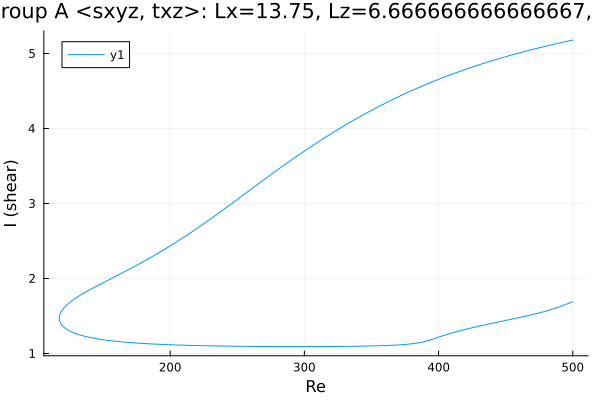

The file beside this chart, header and first rows:
Re, shear
500.0, 5.179
500, 5.179
498.6, 5.173
497.2, 5.168
495.7, 5.162
494.3, 5.157
492.9, 5.151
491.5, 5.145
490.1, 5.14
488.7, 5.134
487.3, 5.128
485.8, 5.122
484.4, 5.116
483, 5.111
481.6, 5.105
480.4, 5.099
479, 5.093
477.6, 5.087
476.2, 5.081
474.7, 5.075
473.3, 5.069
471.9, 5.062
470.5, 5.056
469.1, 5.049
467.7, 5.043
466.3, 5.036
464.8, 5.03
463.4, 5.023
462, 5.016
460.6, 5.01
459.2, 5.003
457.8, 4.996
456.4, 4.989
454.9, 4.982
453.5, 4.975
452.1, 4.968
450.7, 4.961
449.3, 4.953
447.9, 4.946
446.5, 4.939
445, 4.931
443.6, 4.924
442.2, 4.916
440.8, 4.908
439.4, 4.901
438, 4.893
436.6, 4.885
435.1, 4.877
433.7, 4.869
433.6, 4.869
432.2, 4.861
430.8, 4.852
429.4, 4.844
428, 4.836
426.6, 4.827
425.1, 4.819
423.7, 4.811
422.3, 4.802
420.9, 4.793
419.5, 4.784
... 555 more rows
